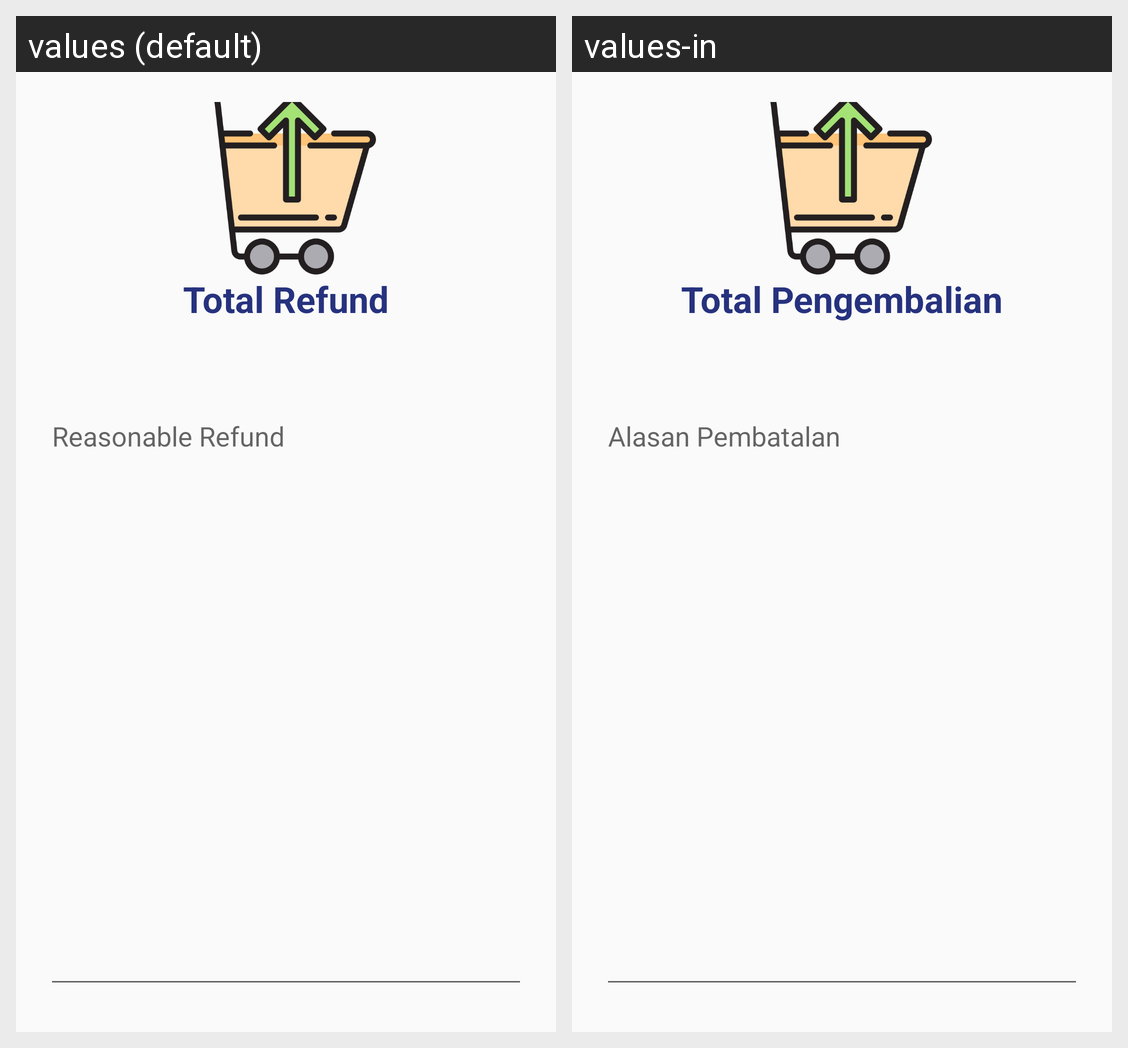

This grid shows one Android layout under two languages. Give, for every string resource on the screen, its name, the default text and each shown locale's text.
Android screen res/layout/dialog_refund.xml rendered under 2 locales, left to right: values (default), values-in. Device: Nexus 5 (rendered at 1080×1920; each locale shown at half size, 540×960, under a caption strip naming it); theme AppTheme.
Strings drawn on this screen, with the default value and each locale's value (text and hints the layout hard-codes, and strings that could not be matched under every locale, appear in the picture but are not listed):

total_refund
  values: Total Refund
  values-in: Total Pengembalian

refund_reason
  values: Reasonable Refund
  values-in: Alasan Pembatalan
